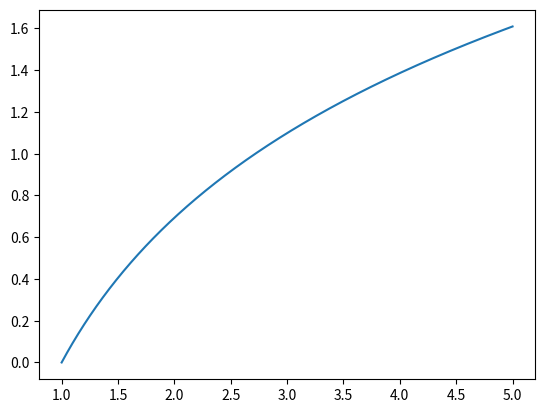

This chart was generated by the following Python code:
import numpy as np
import matplotlib.pyplot as plt

x = np.linspace(1, 5, 1000)
y = np.log(x)
plt.plot(x, y)
plt.show()

